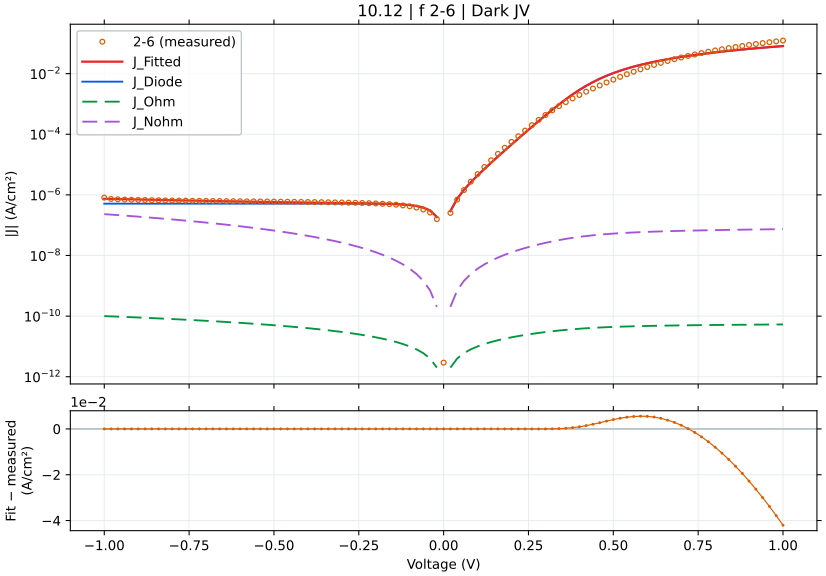

Values plotted in this chart, from the file beside it:
voltage_V, J_measured_A_cm2_signed, J_fitted_A_cm2_signed, J_diode_A_cm2_signed, J_ohmic_A_cm2_signed, J_nonohmic_A_cm2_signed, relative_error_pct, J_held_out_A_cm2_signed, J_fit_minus_measured_A_cm2
-1.0, -8.100622e-07, -7.437425830806119e-07, -5.123667447496612e-07, -9.999956999020864e-11, -2.312758387609604e-07, 8.187, -7.39936485485099e-07, 6.63196169193881e-08
-0.98, -7.334533e-07, -7.354813339689722e-07, -5.123667447027146e-07, -9.799957476661582e-11, -2.2301658969149087e-07, 0.2765, -7.356328361955685e-07, -2.028033968972112e-09
-0.96, -7.123622e-07, -7.273538403779544e-07, -5.123667446290125e-07, -9.599957946568952e-11, -2.1489109616947625e-07, 2.104, -7.314870649812598e-07, -1.4991640377954383e-08
-0.94, -7.003311e-07, -7.193606550838575e-07, -5.123667445133063e-07, -9.399958408711015e-11, -2.0689991098646402e-07, 2.717, -7.158132202923359e-07, -1.9029555083857432e-08
-0.92, -6.900311e-07, -7.115023448520248e-07, -5.123667443316576e-07, -9.199958863055004e-11, -1.9904360093173677e-07, 3.112, -7.119106789456128e-07, -2.1471244852024836e-08
-0.9, -6.822711e-07, -7.037794910958033e-07, -5.123667440464843e-07, -8.9999593095673e-11, -1.9132274745622326e-07, 3.152, -7.071713323886693e-07, -2.1508391095803316e-08
-0.88, -6.750244e-07, -6.96192690579496e-07, -5.123667435987867e-07, -8.799959748213401e-11, -1.8373794738322719e-07, 3.136, -6.928910367542876e-07, -2.1168290579495964e-08
-0.86, -6.679289e-07, -6.887425561681327e-07, -5.123667428959393e-07, -8.599960178957875e-11, -1.7628981367040395e-07, 3.116, -6.893946604449975e-07, -2.0813656168132718e-08
-0.84, -6.630089e-07, -6.814297176264942e-07, -5.123667417925285e-07, -8.399960601764309e-11, -1.6897897622794807e-07, 2.778, -6.841186966844355e-07, -1.8420817626494183e-08
-0.82, -6.582089e-07, -6.742548224689971e-07, -5.123667400602672e-07, -8.199961016595265e-11, -1.6180608279856397e-07, 2.438, -6.711858965375737e-07, -1.6045922468997132e-08
-0.8, -6.530356e-07, -6.672185368604891e-07, -5.123667373407638e-07, -7.999961423412231e-11, -1.5477179990549118e-07, 2.172, -6.681011721785841e-07, -1.4182936860489066e-08
-0.78, -6.4842e-07, -6.603215465652599e-07, -5.12366733071374e-07, -7.799961822175554e-11, -1.4787681387566415e-07, 1.835, -6.623467202465381e-07, -1.1901546565259858e-08
-0.76, -6.447756e-07, -6.535645579369449e-07, -5.12366726368794e-07, -7.599962212844396e-11, -1.411218319460225e-07, 1.363, -6.507151209121991e-07, -8.788957936944955e-09
-0.74, -6.397311e-07, -6.469482989343378e-07, -5.123667158463111e-07, -7.399962595376669e-11, -1.3450758346207294e-07, 1.128, -6.48048033336674e-07, -7.217198934337726e-09
-0.72, -6.359956e-07, -6.404735201356726e-07, -5.123666993269041e-07, -7.199962969728977e-11, -1.2803482117907127e-07, 0.7041, -6.418745292665962e-07, -4.477920135672625e-09
-0.7, -6.321733e-07, -6.341409957038678e-07, -5.123666733928335e-07, -6.999963335856559e-11, -1.2170432267767574e-07, 0.3113, -6.314976054403823e-07, -1.9676957038678225e-09
-0.68, -6.288311e-07, -6.279515242231407e-07, -5.123666326785374e-07, -6.799963693713244e-11, -1.1551689190766623e-07, 0.1399, -6.292547153635179e-07, 8.795757768592178e-10
-0.66, -6.249044e-07, -6.219059292763488e-07, -5.123665687605369e-07, -6.599964043251416e-11, -1.094733608753793e-07, 0.4798, -6.227230556262256e-07, 2.9984707236512387e-09
-0.64, -6.225067e-07, -6.16005059551477e-07, -5.123664684146815e-07, -6.399964384422003e-11, -1.035745914929514e-07, 1.044, -6.135540500743618e-07, 6.501640448522983e-09
-0.62, -6.187733e-07, -6.102497881377108e-07, -5.123663108801715e-07, -6.199964717174532e-11, -9.782147761036761e-08, 1.377, -6.117425638868156e-07, 8.523511862289232e-09
-0.6, -6.158489e-07, -6.046410104695147e-07, -5.123660635643034e-07, -5.999965041457224e-11, -9.221494725479675e-08, 1.82, -6.049152455512971e-07, 1.1207889530485324e-08
-0.58, -6.121089e-07, -5.991796400587428e-07, -5.123656752992831e-07, -5.7999653572172675e-11, -8.675596510588745e-08, 2.112, -5.969070959131407e-07, 1.2929259941257272e-08
-0.56, -6.095644e-07, -5.938666006534116e-07, -5.123650657559885e-07, -5.5999656644012525e-11, -8.144553524077901e-08, 2.575, -5.95534840562304e-07, 1.5697799346588384e-08
-0.54, -6.059267e-07, -5.887028126728725e-07, -5.123641088244707e-07, -5.399965962955963e-11, -7.628470418877222e-08, 2.843, -5.884759441367407e-07, 1.722388732712747e-08
-0.52, -6.0356e-07, -5.836891705284663e-07, -5.123626065227374e-07, -5.199966252829687e-11, -7.127456434320059e-08, 3.292, -5.815808929479368e-07, 1.987082947153368e-08
-0.5, -5.996978e-07, -5.788265054885028e-07, -5.123602480357394e-07, -4.999966533974363e-11, -6.641625778742378e-08, 3.48, -5.806558332820129e-07, 2.0871294511497187e-08
-0.48, -5.964511e-07, -5.741155256816327e-07, -5.123565454100236e-07, -4.799966806349049e-11, -6.171098060354562e-08, 3.745, -5.73430255310611e-07, 2.2335574318367245e-08
-0.46, -5.932267e-07, -5.695567200175547e-07, -5.123507325997447e-07, -4.5999670699254785e-11, -5.715998774711081e-08, 3.99, -5.675981778328065e-07, 2.3669979982445275e-08
-0.44, -5.900044e-07, -5.651502052402192e-07, -5.123416069773879e-07, -4.3999673246969004e-11, -5.276459858958433e-08, 4.213, -5.671260247637249e-07, 2.485419475978086e-08
-0.42, -5.861356e-07, -5.608954834487419e-07, -5.123272805189212e-07, -4.199967570692103e-11, -4.852620325411374e-08, 4.306, -5.597956190271486e-07, 2.5240116551258072e-08
-0.4, -5.820244e-07, -5.567910587641259e-07, -5.123047891853847e-07, -3.999967807997573e-11, -4.4446269900661207e-08, 4.335, -5.549673096097131e-07, 2.523334123587413e-08
-0.38, -5.783489e-07, -5.528338325216764e-07, -5.122694796848005e-07, -3.799968036792466e-11, -4.052635315650802e-08, 4.412, -5.549414970914931e-07, 2.551506747832356e-08
-0.36, -5.738533e-07, -5.490181503633206e-07, -5.122140467398901e-07, -3.5999682574036994e-11, -3.676810394085651e-08, 4.328, -5.475490169595619e-07, 2.483514963667939e-08
-0.34, -5.694822e-07, -5.453343023668306e-07, -5.121270216793087e-07, -3.399968470392674e-11, -3.3173281002817995e-08, 4.24, -5.43629867698254e-07, 2.414789763316942e-08
-0.32, -5.6416e-07, -5.417661639277108e-07, -5.11990399653043e-07, -3.199968676691665e-11, -2.9743764587900977e-08, 3.969, -5.439914772099237e-07, 2.239383607228915e-08
-0.3, -5.595933e-07, -5.382874870296984e-07, -5.117759145605666e-07, -2.9999688778182557e-11, -2.6481572780353572e-08, 3.807, -5.36497091423448e-07, 2.130581297030157e-08
-0.28, -5.534911e-07, -5.348560719482059e-07, -5.114391910029431e-07, -2.7999690762123083e-11, -2.3388881254500645e-08, 3.367, -5.332548389765706e-07, 1.8635028051794083e-08
-0.26, -5.4754e-07, -5.314046104717277e-07, -5.10910563344455e-07, -2.599969275765384e-11, -2.0468047434515117e-08, 2.947, -5.337348261546904e-07, 1.6135389528272307e-08
-0.24, -5.396244e-07, -5.27826302572923e-07, -5.100806624256085e-07, -2.3999694826523426e-11, -1.7721640452487984e-08, 2.186, -5.25769261628013e-07, 1.1798097427076995e-08
-0.22, -5.317933e-07, -5.239522665317077e-07, -5.087777879526655e-07, -2.1999697066374253e-11, -1.5152478881975868e-08, 1.474, -5.224382062418846e-07, 7.841033468292261e-09
-0.2, -5.2084e-07, -5.19516063984979e-07, -5.067323851511908e-07, -1.999969963125306e-11, -1.2763679134156924e-08, 0.2542, -5.219396797167368e-07, 1.3239360150209633e-09
-0.18, -5.087067e-07, -5.140979949184698e-07, -5.035212763530191e-07, -1.7999702763817943e-11, -1.0558718862686857e-08, 1.06, -5.118498889188476e-07, -5.391294918469859e-09
-0.16, -4.928867e-07, -5.070376317840626e-07, -4.984801099185154e-07, -1.5999706845908497e-11, -8.541522158701345e-09, 2.871, -5.056013081171717e-07, -1.4150931784062605e-08
-0.14, -4.737756e-07, -4.972964913093066e-07, -4.905659140138672e-07, -1.3999712477944924e-11, -6.716577582961477e-09, 4.965, -4.997860770357802e-07, -2.352089130930662e-08
-0.12, -4.491244e-07, -4.832424293308347e-07, -4.781413216062103e-07, -1.1999720603584522e-11, -5.089108004020883e-09, 7.597, -4.809539073567797e-07, -3.41180293308347e-08
-0.1, -4.188667e-07, -4.623111585757007e-07, -4.5863583180363934e-07, -9.999732705422069e-12, -3.6653270393559396e-09, 10.37, -4.609886466258991e-07, -4.344445857570071e-08
-0.08, -3.802511e-07, -4.30474894702592e-07, -4.28014043304754e-07, -7.999751112202891e-12, -2.4528516467257945e-09, 13.21, -4.3285636087620154e-07, -5.0223794702592e-08
-0.06, -3.292644e-07, -3.8140831347004473e-07, -3.799408866279913e-07, -5.999779481041684e-12, -1.461427062572328e-09, 15.84, -3.795114667619539e-07, -5.214391347004473e-08
-0.04, -2.602156e-07, -3.0517963959487505e-07, -3.044712595923224e-07, -3.999823554196064e-12, -7.043801789984344e-10, 17.28, -3.0425517237670256e-07, -4.496403959487504e-08
-0.02, -1.584578e-07, -1.861975135403599e-07, -1.859932370973777e-07, -1.9998923461272438e-12, -2.0227655063606737e-10, 17.51, -1.873938594937267e-07, -2.7739713540359904e-08
0.0, 2.91805e-12, 0.0, 0.0, 0.0, 0.0, , 0.0, -2.91805e-12
0.02, 2.536689e-07, 2.9217992996820775e-07, 2.9197566474217275e-07, 1.9998310702404353e-12, 2.0226539496478974e-10, 15.18, 2.9118781923266474e-07, 3.851102996820775e-08
0.04, 6.971622e-07, 7.510165030447942e-07, 7.503082050070301e-07, 3.9995657845574715e-12, 7.042984719795639e-10, 7.725, 7.56867583454477e-07, 5.385430304479424e-08
0.06, 1.446344e-06, 1.4712086229852833e-06, 1.469741473021123e-06, 5.999149390856344e-12, 1.4611508147693708e-09, 1.719, 1.4637987334734114e-06, 2.4864622985283292e-08
0.08, 2.727182e-06, 2.6013794830084966e-06, 2.59891932555208e-06, 7.998495959619013e-12, 2.452158960456673e-09, 4.613, 2.591106005091639e-06, -1.2580251699150325e-07
0.1, 4.852027e-06, 4.374637522837748e-06, 4.370963690601121e-06, 9.99747071446607e-12, 3.663834765912412e-09, 9.839, 4.4169202117395095e-06, -4.773894771622523e-07
0.12, 8.306004e-06, 7.156372813962812e-06, 7.15127465501013e-06, 1.199586239770576e-11, 5.086163090284492e-09, 13.84, 7.120560985136403e-06, -1.1496311860371884e-06
0.14, 1.380258e-05, 1.1518794764875758e-05, 1.1512069695929587e-05, 1.3993340174845652e-11, 6.7110756059956696e-09, 16.55, 1.1465544357880574e-05, -2.283785235124241e-06
0.16, 2.26024e-05, 1.8356720371227606e-05, 1.8348172774162877e-05, 1.598938668926388e-11, 8.531607678042602e-09, 18.78, 1.85744209553013e-05, -4.2456796287723925e-06
0.18, 3.580685e-05, 2.906634965957578e-05, 2.9055790381812308e-05, 1.7983194699555004e-11, 1.0541294568772735e-08, 18.82, 2.8923061181359946e-05, -6.7405003404242196e-06
... 41 more rows
